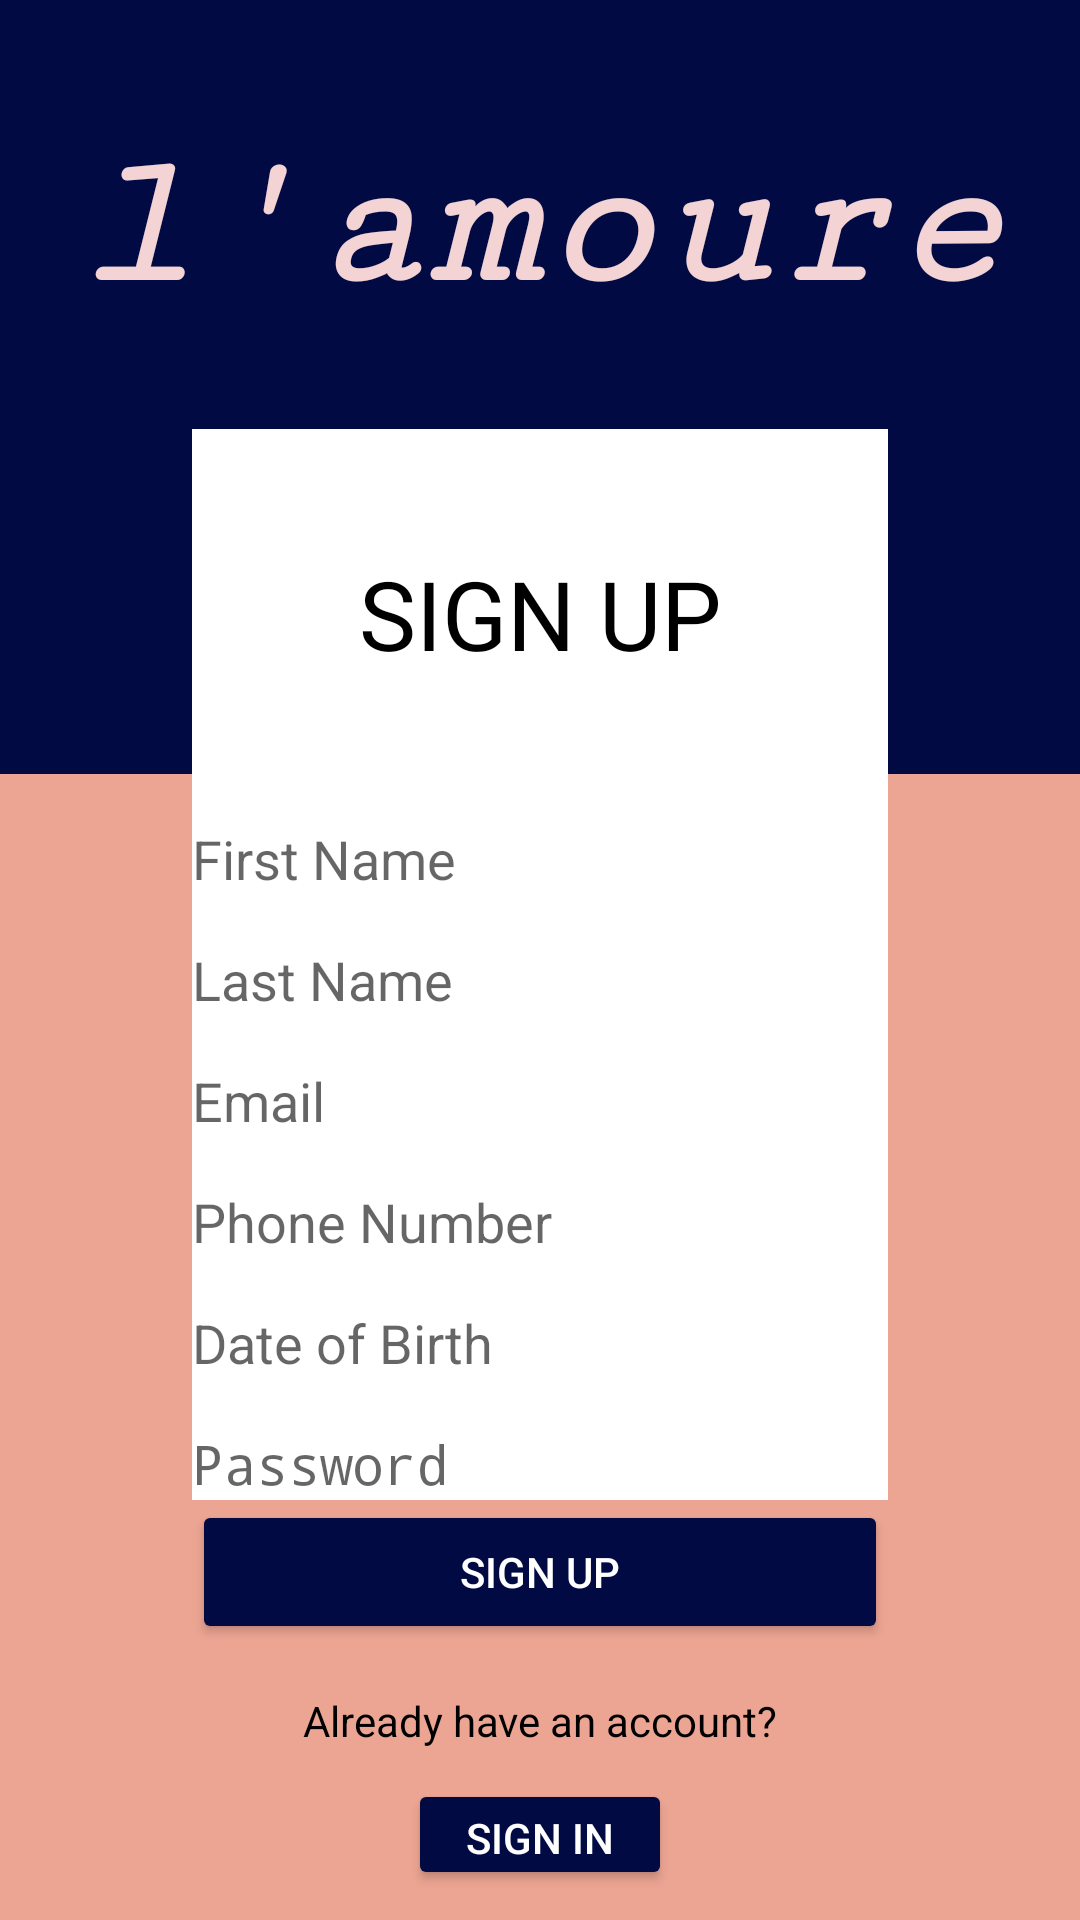

Produce the Android XML layout that renders to this screen, including the resource entries it uses.
<!-- AndroidManifest.xml: application theme AppTheme -->
<!-- res/layout/register.xml -->
<?xml version="1.0" encoding="utf-8"?>
<LinearLayout xmlns:android="http://schemas.android.com/apk/res/android"
    android:orientation="vertical" android:layout_width="match_parent"
    android:layout_height="match_parent"
    android:background="#010A43">

    <LinearLayout
        android:layout_width="match_parent"
        android:layout_height="wrap_content"
        android:orientation="vertical">

        <TextView
            android:layout_width="match_parent"
            android:layout_height="wrap_content"
            android:layout_marginTop="40dp"
            android:fontFamily="serif-monospace"
            android:gravity="center_horizontal"
            android:text="l'amoure"
            android:textColor="#F3D3D3"
            android:textSize="64dp"
            android:textStyle="bold|italic" />

        <TextView
            android:layout_width="match_parent"
            android:layout_height="wrap_content"
            android:gravity="center_horizontal"
            android:layout_marginTop="32dp"
            android:layout_marginLeft="64dp"
            android:paddingTop="40dp"
            android:layout_marginRight="64dp"
            android:paddingBottom="32dp"
            android:text="sign up"
            android:textAllCaps="true"
            android:textSize="32dp"
            android:background="#ffffff"
            android:textColor="#000"/>


    </LinearLayout>

    <LinearLayout
        android:layout_width="match_parent"
        android:layout_height="match_parent"
        android:orientation="vertical"
        android:background="#eda593">

        <EditText
            android:id="@+id/firstName"
            android:layout_width="match_parent"
            android:layout_height="wrap_content"
            android:background="#ffffff"
            android:layout_marginLeft="64dp"
            android:layout_marginRight="64dp"
            android:hint="First Name"
            android:paddingTop="16dp"
            android:inputType="textPersonName"/>

        <EditText
            android:id="@+id/lastName"
            android:layout_width="match_parent"
            android:layout_height="wrap_content"
            android:layout_marginLeft="64dp"
            android:layout_marginRight="64dp"
            android:background="#ffffff"
            android:hint="Last Name"
            android:inputType="textPersonName"
            android:paddingTop="16dp" />


        <EditText
            android:id="@+id/email"
            android:layout_width="match_parent"
            android:layout_height="wrap_content"
            android:background="#ffffff"
            android:layout_marginLeft="64dp"
            android:layout_marginRight="64dp"
            android:hint="Email"
            android:paddingTop="16dp"
            android:inputType="textEmailAddress"/>

        <EditText
            android:id="@+id/phone"
            android:layout_width="match_parent"
            android:layout_height="wrap_content"
            android:background="#ffffff"
            android:layout_marginLeft="64dp"
            android:layout_marginRight="64dp"
            android:hint="Phone Number"
            android:paddingTop="16dp"
            android:inputType="phone"/>

        <EditText
            android:id="@+id/dob"
            android:layout_width="match_parent"
            android:layout_height="wrap_content"
            android:background="#ffffff"
            android:layout_marginLeft="64dp"
            android:layout_marginRight="64dp"
            android:hint="Date of Birth"
            android:paddingTop="16dp"
            android:inputType="date"/>


        <EditText
            android:id="@+id/password"
            android:layout_width="match_parent"
            android:layout_height="wrap_content"
            android:background="#ffffff"
            android:layout_marginLeft="64dp"
            android:layout_marginRight="64dp"
            android:hint="Password"
            android:paddingTop="16dp"
            android:inputType="textWebPassword"/>



        <Button
            android:id="@+id/signUpReg"
            android:layout_width="match_parent"
            android:layout_height="wrap_content"
            android:layout_marginLeft="64dp"
            android:layout_marginRight="64dp"
            android:text="sign up"
            android:textColor="#ffffff"
            />

        <TextView
            android:layout_width="match_parent"
            android:layout_height="wrap_content"
            android:paddingTop="16dp"
            android:textColor="#000000"
            android:gravity="center_horizontal"
            android:text="Already have an account?"/>

        <Button
            android:layout_margin="10dp"
            android:id="@+id/loginReg"
            android:layout_width="wrap_content"
            android:layout_height="wrap_content"
            android:textColor="#ffffff"
            android:layout_gravity="center"
            android:text="sign in"

            />


    </LinearLayout>





</LinearLayout>
<!-- resources referenced by this layout -->
<resources>
  <style name="AppTheme" parent="Theme.AppCompat.Light.NoActionBar">
          
          <item name="colorPrimary">@color/colorPrimary</item>
          <item name="colorPrimaryDark">@color/colorPrimaryDark</item>
          <item name="colorAccent">@color/colorAccent</item>
          <item name="actionModeBackground">@color/modeBackground</item>
          <item name="colorButtonNormal">@color/normal</item>
      </style>
  <color name="modeBackground">#F3D3D3</color>
  <color name="normal">#010A43</color>
  <!-- not gathered from this repository: default colours our renderer supplied (Android Studio template values) -->
  <color name="colorPrimary">#FF6200EE</color>
  <color name="colorPrimaryDark">#FF3700B3</color>
  <color name="colorAccent">#FF03DAC5</color>
</resources>
